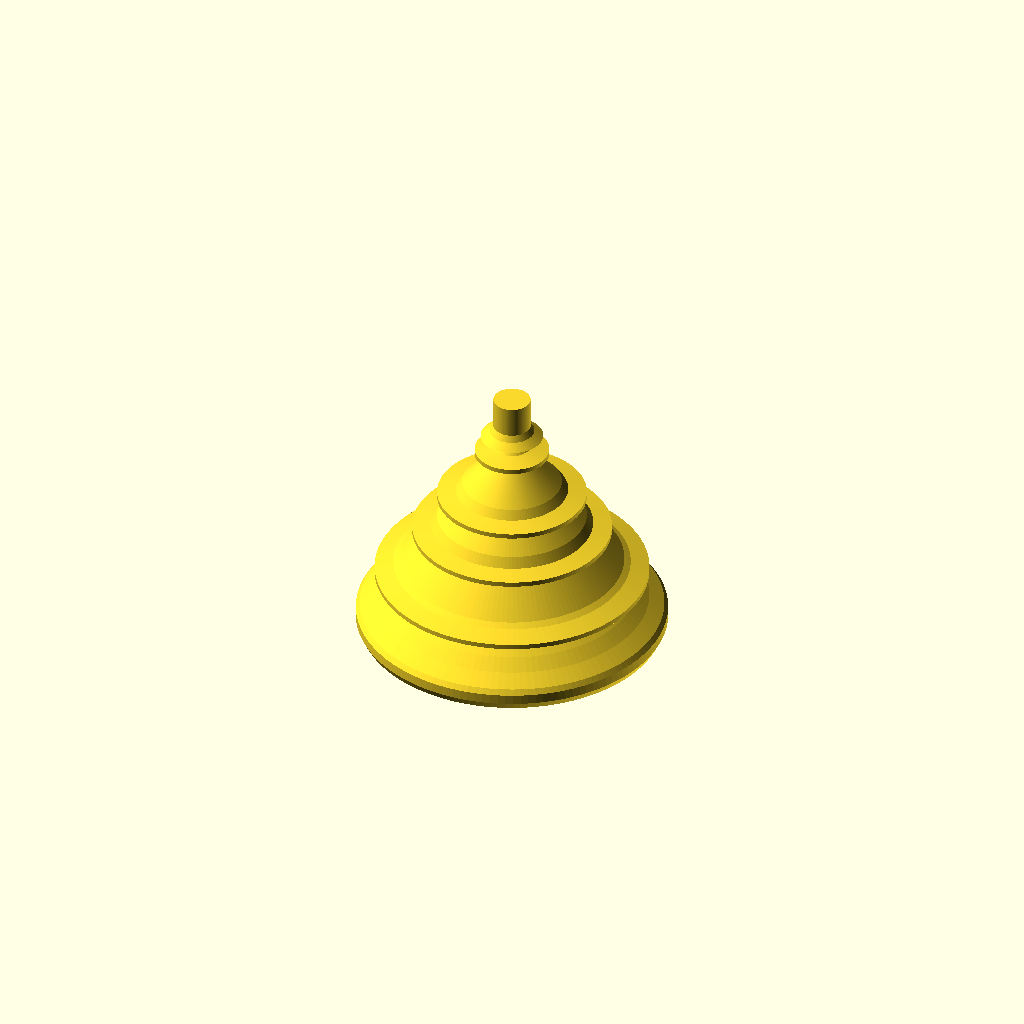
Cell 1: rendered with the file's own defaults.
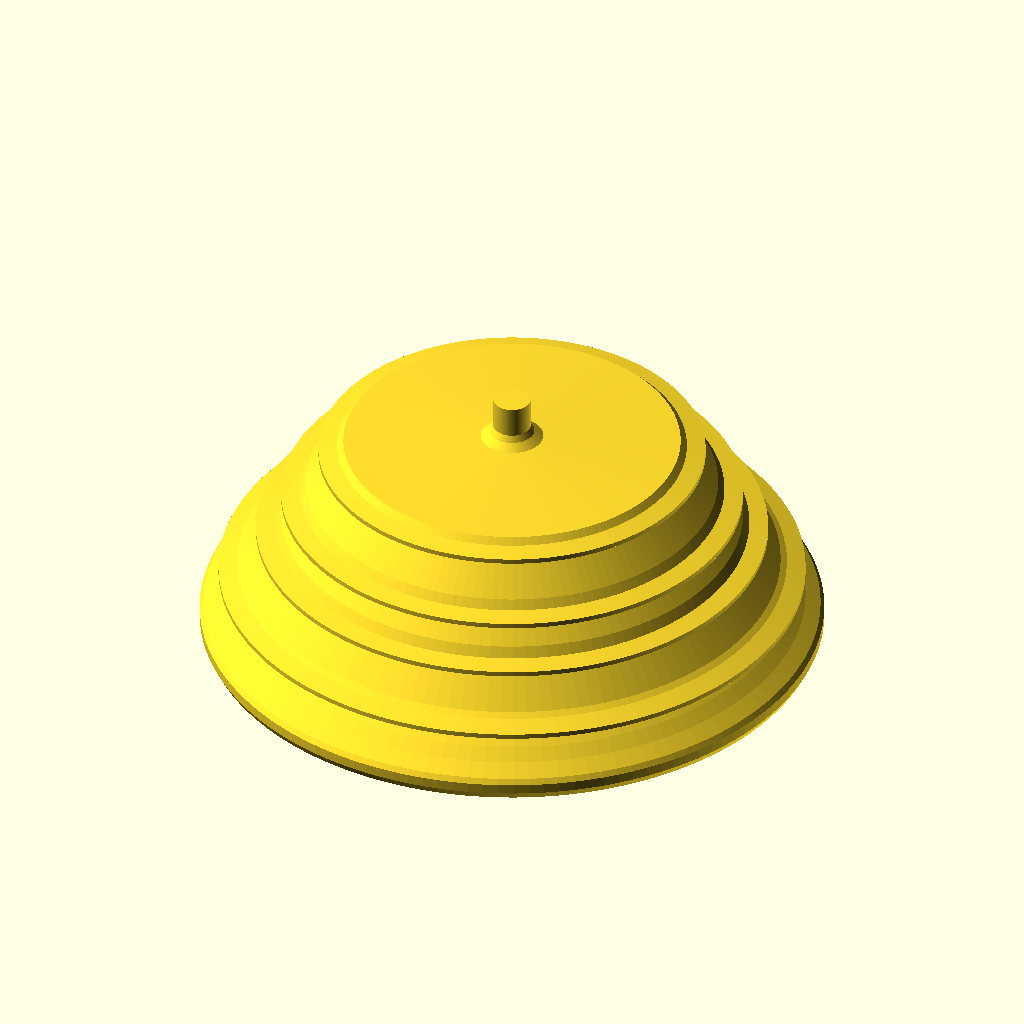
Cell 2: the same model with base_diameter = 50.
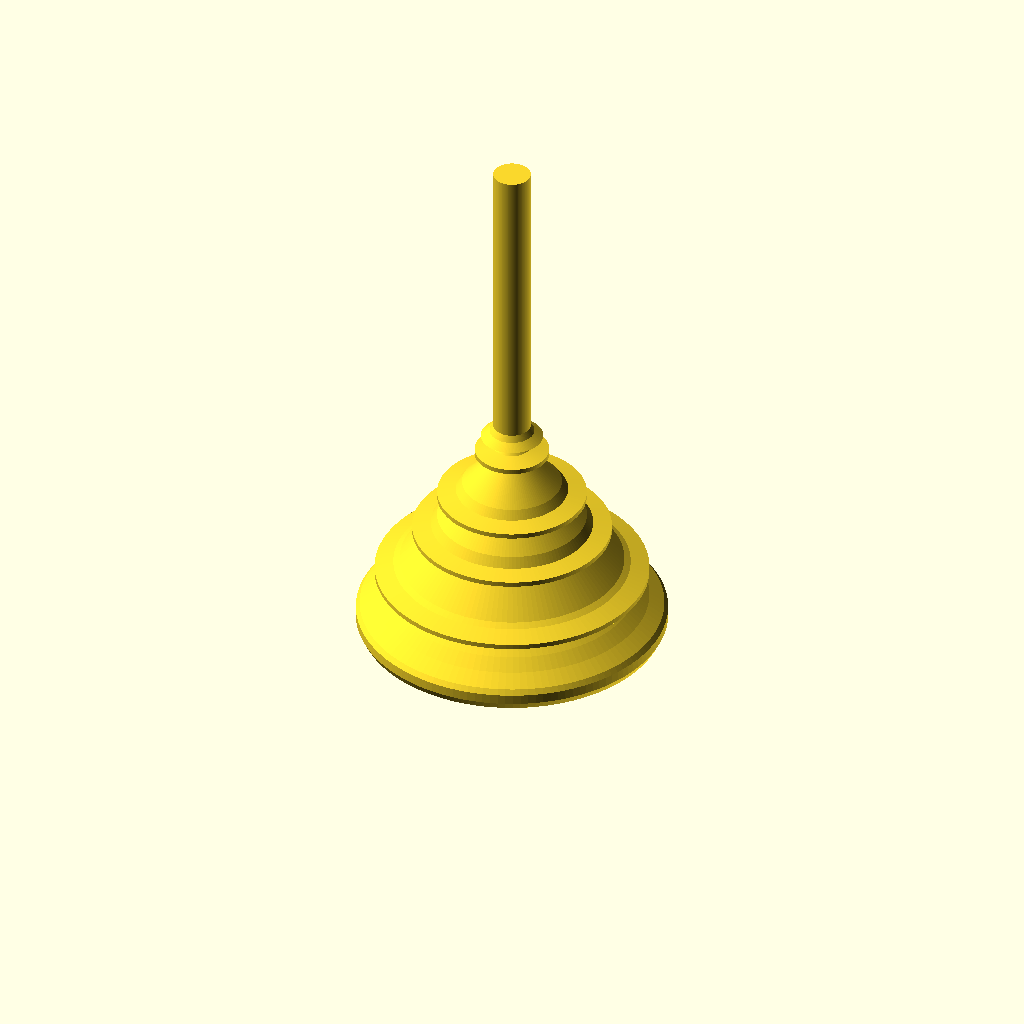
Cell 3 — total_height set to 44, the other parameters unchanged.
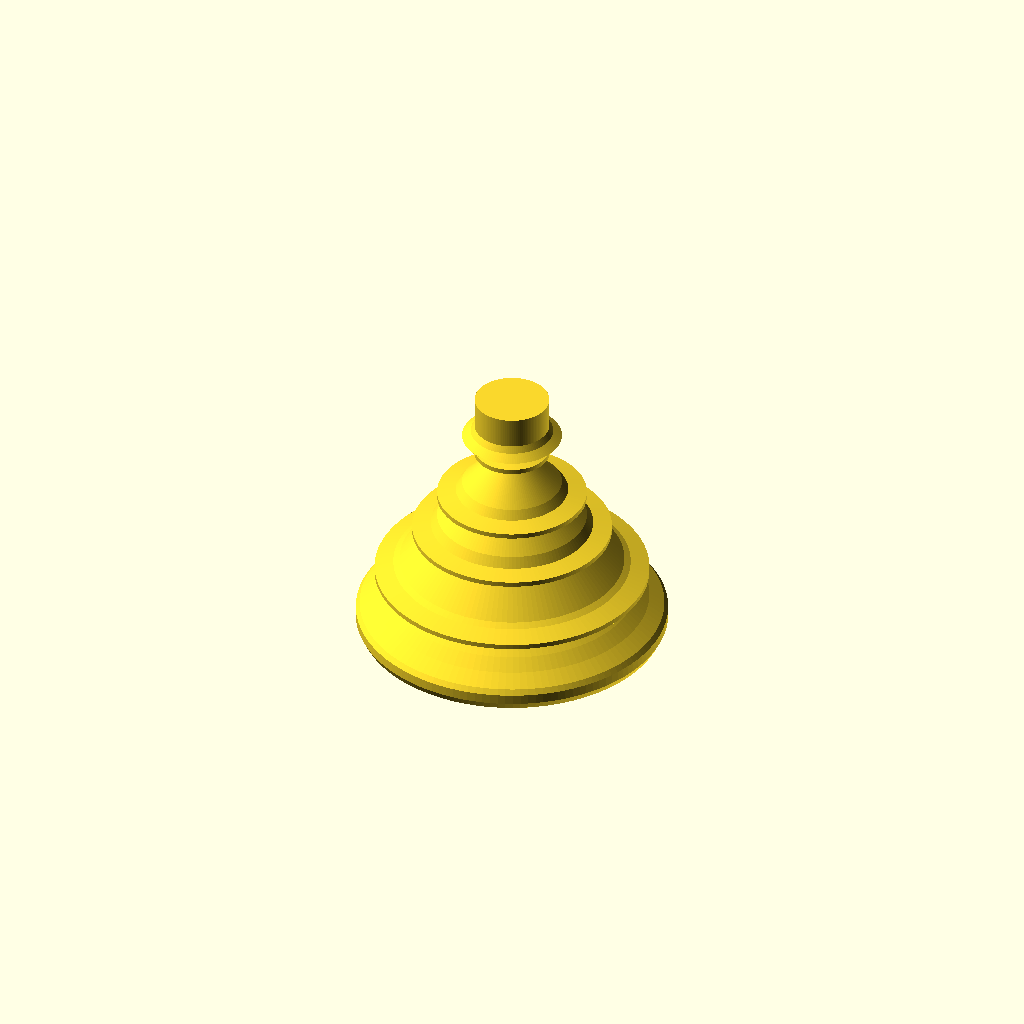
Cell 4: peg_dia = 6 (everything else at default).
One fixed orthographic camera (rotation 55°, 0°, 25°; colour scheme Cornfield) for every cell.
The OpenSCAD source (@Projects/20260314 - Elite Boardgame Board/Base/spaceship_base_v3.scad):
// Spaceship Display Base
// Lathe-turned design inspired by chess piece bases
// Cylindrical symmetry throughout — meant to look like it was made on a lathe

// --- Parameters ---
base_diameter   = 25;   // Overall foot diameter (mm)
total_height    = 22;   // Total height, must be ≤ 25 mm
peg_dia         = 3;    // Top peg diameter (fits into ship hole)
$fn             = 128;  // Circle smoothness

// --- Derived ---
r_base   = base_diameter / 2;
r_peg    = peg_dia / 2;

// --- Profile (right half cross-section for rotate_extrude) ---
// x = radius, y = height from bottom

profile = [
    // Bottom center
    [0,              0],

    // Bottom flat sitting surface
    [r_base - 1.5,   0],

    // Bottom edge bead (the "foot ring") — widest point
    [r_base - 0.3,   0.4],
    [r_base,         1.0],
    [r_base,         1.8],

    // Foot body — start tapering in
    [r_base - 0.3,   2.2],
    [r_base - 1.5,   3.0],
    [r_base - 2.5,   3.8],

    // First decorative ring (bead) — r ≈ 10.5
    [r_base - 3.5,   4.5],
    [r_base - 3.0,   4.8],
    [r_base - 1.5,   5.3],
    [r_base - 1.5,   5.7],
    [r_base - 3.0,   6.2],
    [r_base - 3.5,   6.5],

    // Continue taper
    [r_base - 4.5,   7.5],
    [r_base - 5.5,   8.5],

    // Second ring — r ≈ 8.0
    [r_base - 6.0,   9.0],
    [r_base - 4.5,   9.3],
    [r_base - 4.5,   9.7],
    [r_base - 6.0,  10.0],

    // Continue taper
    [r_base - 6.5,  10.8],
    [r_base - 7.5,  11.8],

    // Third ring — r ≈ 6.0
    [r_base - 8.0,  12.3],
    [r_base - 6.5,  12.6],
    [r_base - 6.5,  13.0],
    [r_base - 8.0,  13.3],

    // Continue taper
    [r_base - 8.5,  14.0],
    [r_base - 9.5,  15.0],
    [r_base - 10.5, 16.0],

    // Fourth ring — r ≈ 4.0
    [r_base - 11.0, 16.5],
    [r_base - 9.5,  16.8],
    [r_base - 9.5,  17.2],
    [r_base - 11.0, 17.5],

    // Taper to peg
    [r_base - 11.5, 18.0],
    [r_peg + 1.0,   18.5],
    [r_peg + 0.3,   19.0],

    // Peg (fits into ship hole)
    [r_peg,         19.5],
    [r_peg,         total_height],
    [0,             total_height],
];

// --- Build the base ---
rotate_extrude()
    polygon(profile);

// --- Optional: center recess / magnet hole ---
// Uncomment to add a 5 mm diameter, 1.5 mm deep recess on top
// translate([0, 0, total_height - 1.5])
//     cylinder(h=1.5, r=2.5, $fn=64);
Parameter table extracted from the source (name, type, default, range or options):
base_diameter: number, default 25
total_height: number, default 22
peg_dia: number, default 3
